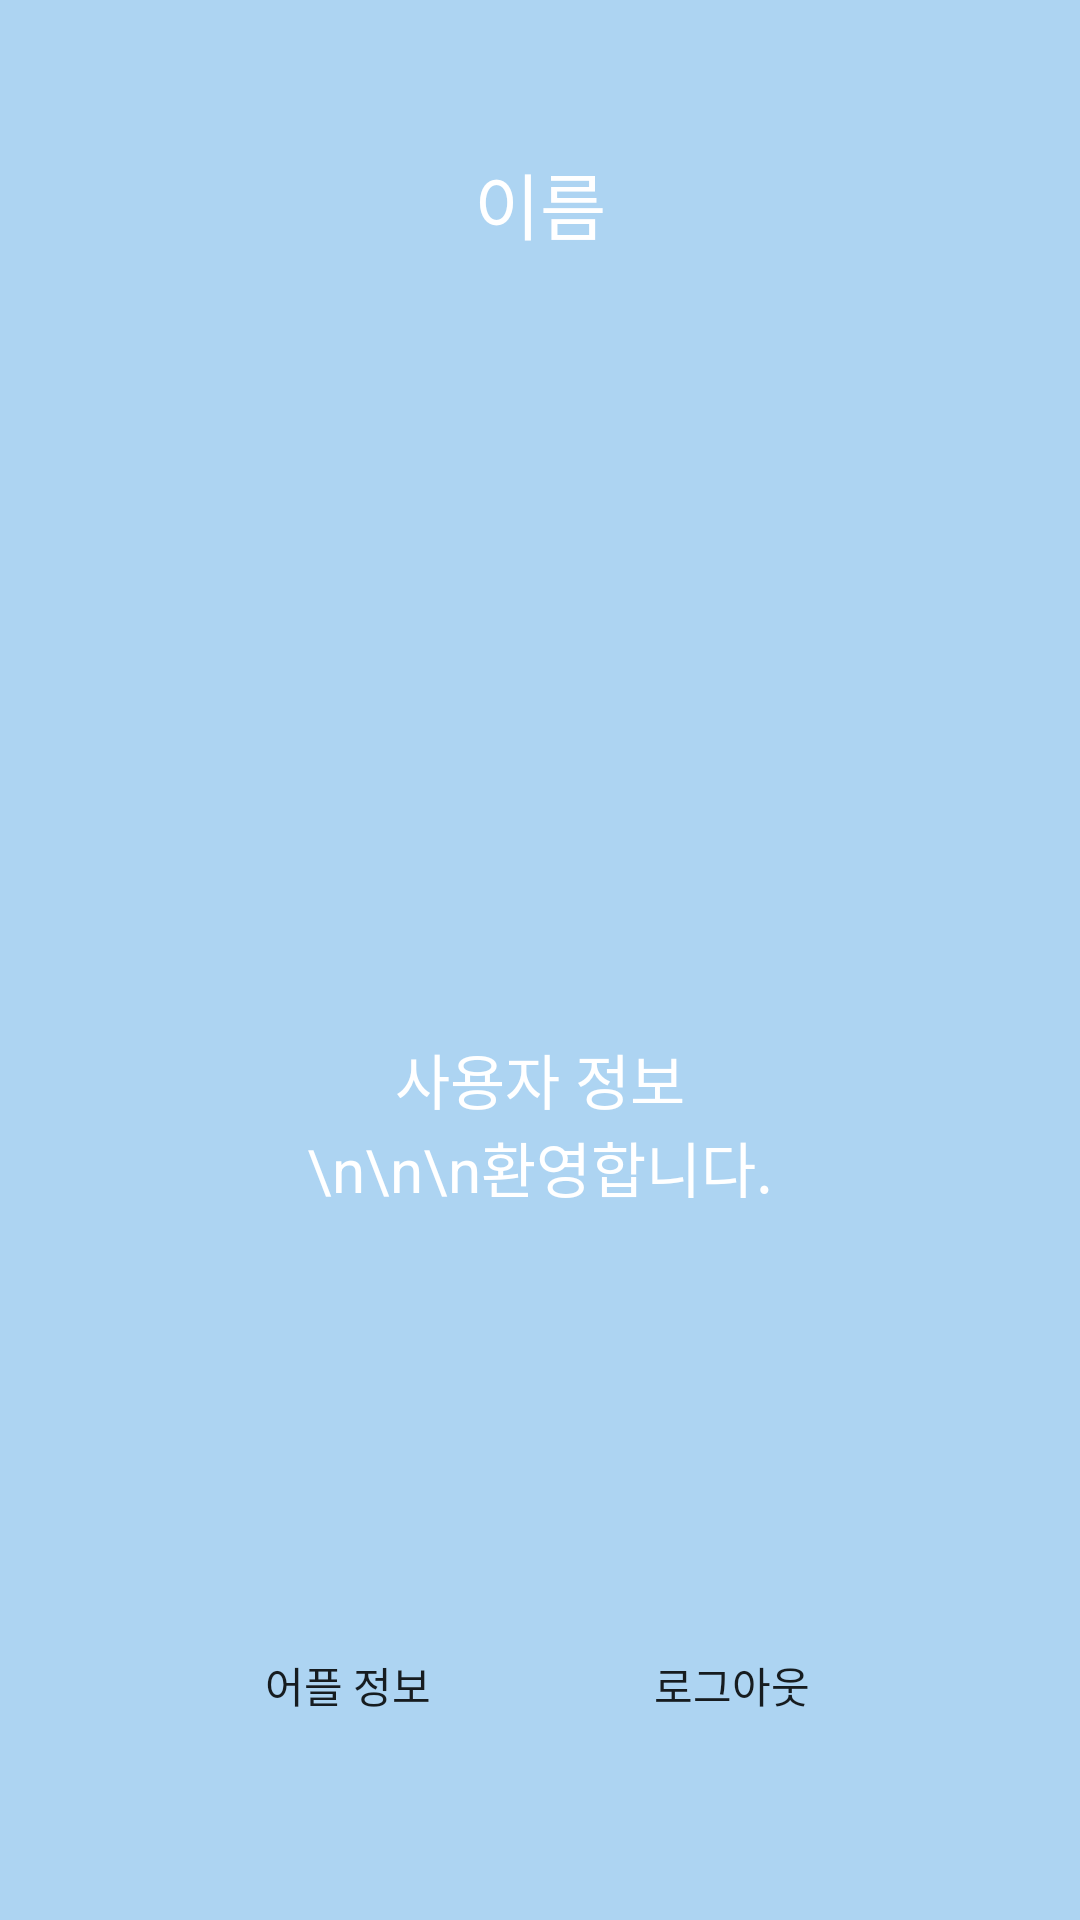

Layout XML and referenced resources for this Android screen:
<!-- AndroidManifest.xml: application theme AppTheme -->
<!-- res/layout/drawer_view.xml -->
<?xml version="1.0" encoding="utf-8"?>
<LinearLayout xmlns:android="http://schemas.android.com/apk/res/android"
    android:layout_width="300sp"
    android:layout_height="match_parent"
    android:background="#7A58AAE8"
    android:orientation="vertical"
    android:id="@+id/drawerView"
    android:layout_gravity="start"
    >
    <TextView
        android:id="@+id/name"
        android:layout_width="wrap_content"
        android:layout_height="wrap_content"
        android:text="이름"
        android:textSize="24sp"
        android:textColor="#ffffff"
        android:layout_marginTop="50sp"
        android:layout_gravity="center"
        />
    <ImageView
        android:layout_width="200sp"
        android:layout_height="200sp"
        android:layout_gravity="center"
        android:src="@drawable/login"
        android:layout_margin="30sp"
        />
    <TextView
        android:id="@+id/userInfo"
        android:layout_width="wrap_content"
        android:layout_height="wrap_content"
        android:textColor="#ffffff"
        android:textSize="20sp"
        android:text="사용자 정보"
        android:layout_gravity="center"
        />
    <TextView
        android:id="@+id/introMsg"
        android:layout_width="wrap_content"
        android:layout_height="wrap_content"
        android:textColor="#ffffff"
        android:textSize="20sp"
        android:text="\n\n\n환영합니다."
        android:layout_gravity="center"
        />
    <LinearLayout
        android:layout_width="match_parent"
        android:layout_height="0sp"
        android:layout_weight="1"
        android:orientation="horizontal"
        android:gravity="center"
        >
        <Button
            android:id="@+id/btnAppInfo"
            android:layout_width="wrap_content"
            android:layout_height="wrap_content"
            android:layout_gravity="center"
            android:text="어플 정보"
            android:layout_marginTop="40sp"
            android:background="@drawable/round_value_gray"
            android:layout_marginRight="40sp"
            />
        <Button
            android:id="@+id/btnLogout"
            android:layout_width="wrap_content"
            android:layout_height="wrap_content"
            android:layout_gravity="center"
            android:text="로그아웃"
            android:layout_marginTop="40sp"
            android:background="@drawable/round_value_gray"
            />

    </LinearLayout>


</LinearLayout>
<!-- resources referenced by this layout -->
<resources>
  <style name="AppTheme" parent="Theme.AppCompat.Light.DarkActionBar">
          
          <item name="colorPrimary">@color/colorPrimary</item>
          <item name="colorPrimaryDark">@android:color/transparent</item>
          <item name="colorAccent">@color/colorAccent</item>
  
          <item name="android:statusBarColor">#000000</item>
  
  
      </style>
  <color name="colorPrimary">#6200EE</color>
  <color name="colorAccent">#03DAC5</color>
</resources>
